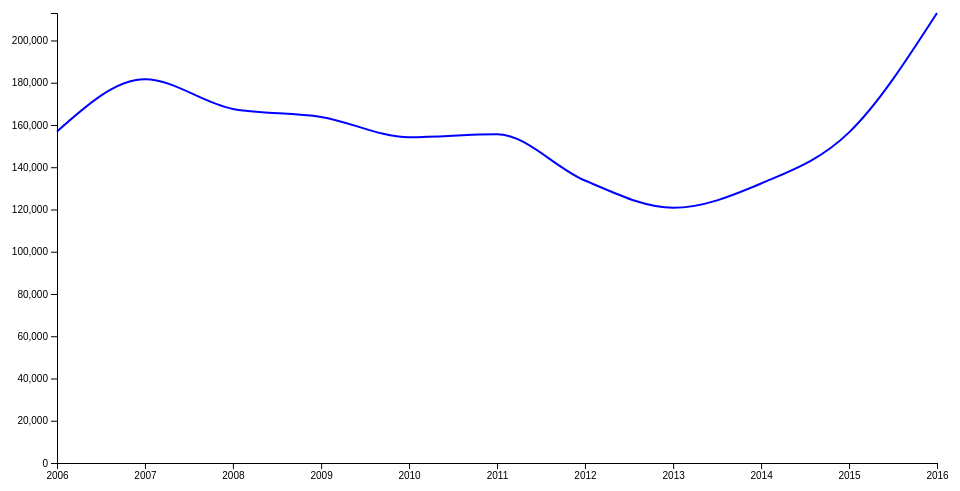
D3 v4 page, settled after 360 driven frames (6 s of simulated time); the page loaded 1 data file(s).



    var margin = {top: 20, right: 20, bottom: 30, left: 60},
    width = 960 - margin.left - margin.right,
    height = 500 - margin.top - margin.bottom;

    var parseTime = d3.timeParse("%Y");


    var x = d3.scaleTime().range([0, width]);
    var y = d3.scaleLinear().range([height, 0]);



    var svg = d3.select("body").append("svg")
        .attr("width", width + margin.left + margin.right)
        .attr("height", height + margin.top + margin.bottom)
      .append("g")
        .attr("transform",
              "translate(" + margin.left + "," + margin.top + ")");

    var xAxis = d3.axisBottom()
      .scale(x)
      .ticks(18);
      // .ticks(17);


    var yAxis = d3.axisLeft()
      .scale(y);


    var line = d3.line()
      .curve(d3.curveMonotoneX)
      .x(function(d){return x(d.year)})
      .y(function(d){return y(d.hectares)});


    d3.csv("coca_cult.csv", function(error, data) {
      if (error) throw error;


      data.forEach(function(d) {
          d.year = parseTime(d.year);
          d.hectares = +d.hectares;
      });

      data.sort(function(a, b) {
        return a.year - b.year;
    });

      console.log(data)


      x.domain(d3.extent(data, function(d) { return d.year; }));
      y.domain([0, d3.max(data, function(d) { return d.hectares; })]);

      // Add the valueline path.
      svg.append("path")
          .datum(data)
          .attr("class", "line")
          .attr("d", line)
          .attr("fill", "none")
          .attr("stroke", "blue")
          .attr("stroke-width", 2);


      svg.append("g")
          .attr("transform", "translate(0," + height + ")")
          .call(xAxis);


      svg.append("g")
          .call(yAxis);

    });


    

### data: coca_cult.csv
year, hectares
2006, 156900
2007, 181600
2008, 167600
2009, 163800
2010, 154200
2011, 155600
2012, 133700
2013, 120800
2014, 132300
2015, 156500
2016, 213000